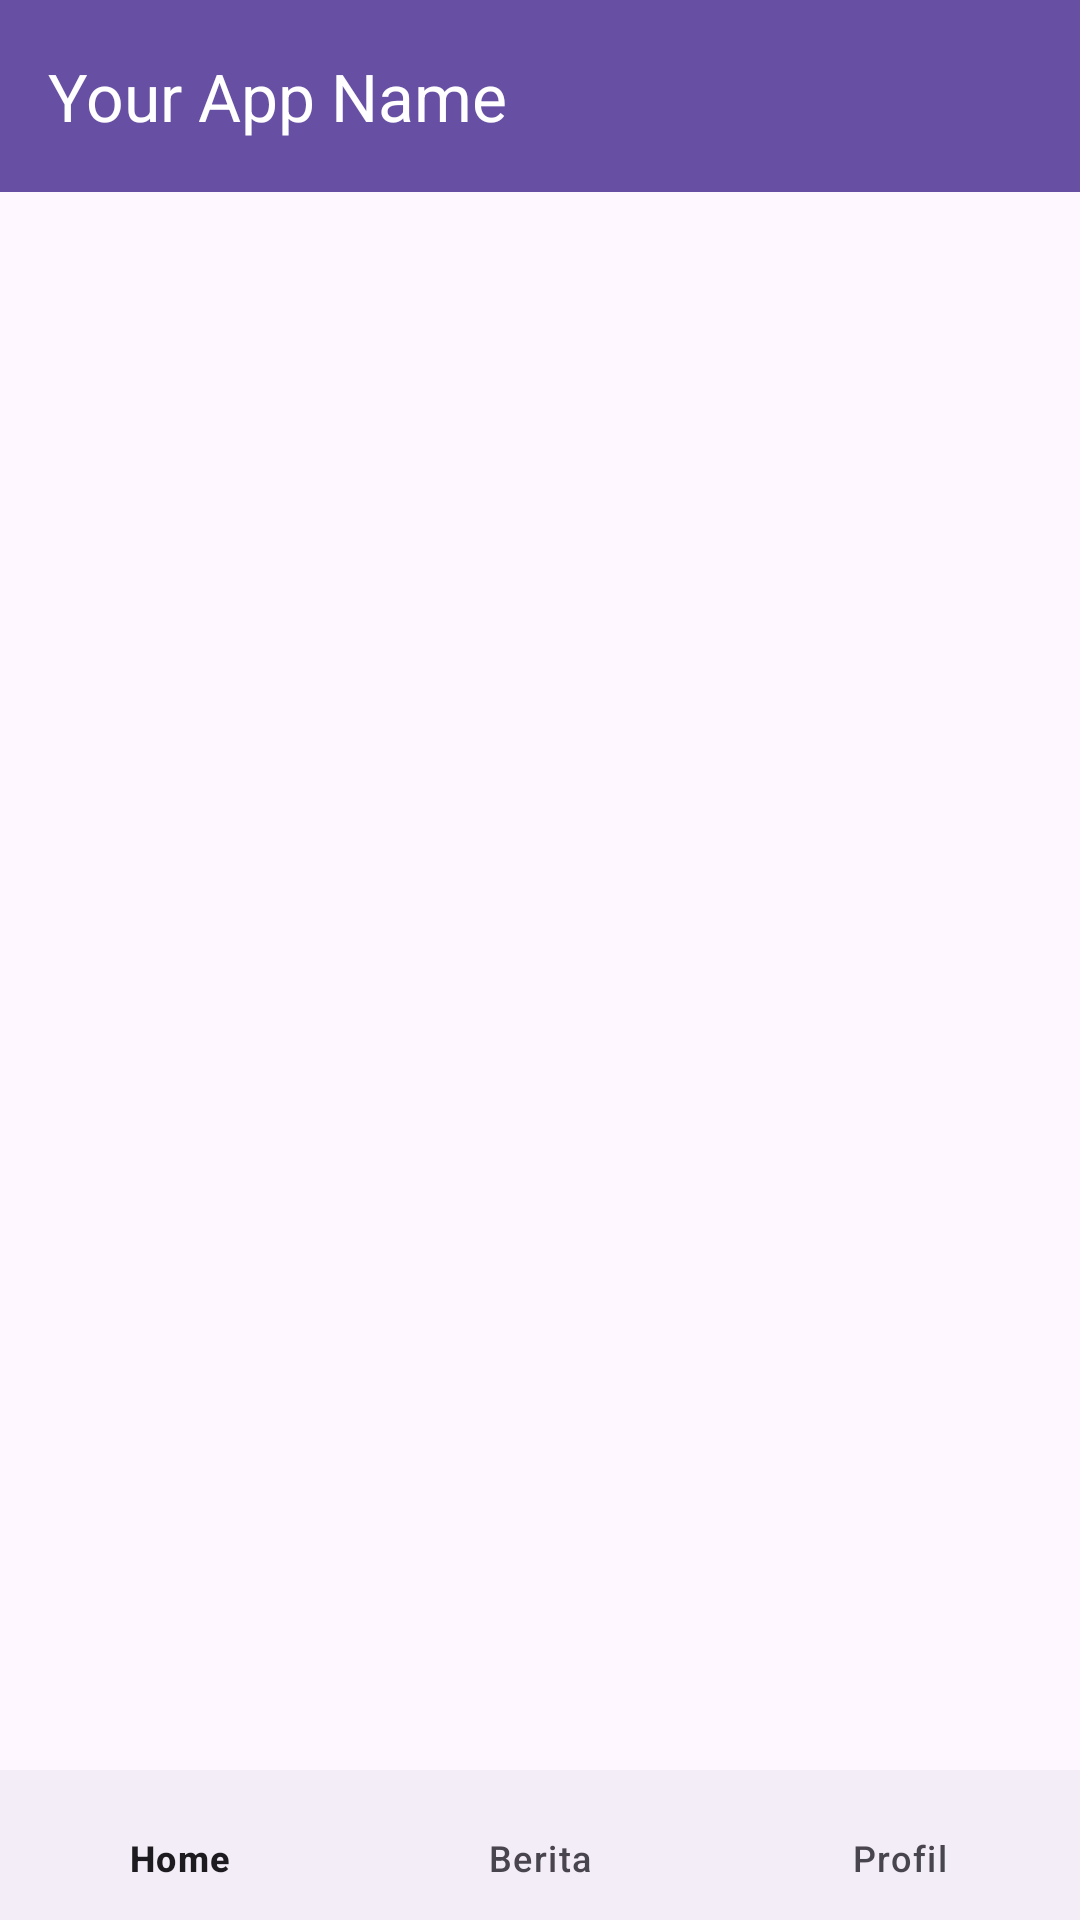

Layout XML and referenced resources for this Android screen:
<!-- AndroidManifest.xml: application theme Theme.UTSMOBILEPROGRAMMING -->
<!-- res/layout/activity_index.xml -->
<?xml version="1.0" encoding="utf-8"?>
<androidx.constraintlayout.widget.ConstraintLayout xmlns:android="http://schemas.android.com/apk/res/android"
    xmlns:app="http://schemas.android.com/apk/res-auto"
    xmlns:tools="http://schemas.android.com/tools"
    android:id="@+id/main"
    android:layout_width="match_parent"
    android:layout_height="match_parent"
    tools:context=".index">

        <androidx.appcompat.widget.Toolbar
            android:id="@+id/toolbar"
            android:layout_width="match_parent"
            android:layout_height="?attr/actionBarSize"
            android:background="?attr/colorPrimary"
            android:elevation="4dp"
            android:theme="@style/ThemeOverlay.AppCompat.Dark.ActionBar"
            app:layout_constraintEnd_toEndOf="parent"
            app:layout_constraintStart_toStartOf="parent"
            app:layout_constraintTop_toTopOf="parent"
            app:popupTheme="@style/ThemeOverlay.AppCompat.Light"
            app:title="Your App Name" />
































        <FrameLayout
            android:id="@+id/container"
            android:layout_width="match_parent"
            android:layout_height="match_parent"
            android:layout_above="@+id/bottomNav"

            tools:layout_editor_absoluteX="0dp"
            tools:layout_editor_absoluteY="0dp" />

        <com.google.android.material.bottomnavigation.BottomNavigationView
            android:id="@+id/bottomNav"
            android:layout_width="match_parent"
            android:layout_height="50dp"
            android:scrollIndicators="left"
            app:layout_constraintBottom_toBottomOf="parent"
            app:layout_constraintEnd_toEndOf="parent"
            app:layout_constraintHorizontal_bias="0.5"
            app:layout_constraintStart_toStartOf="parent"
            app:menu="@menu/nav_menu" />



</androidx.constraintlayout.widget.ConstraintLayout>
<!-- resources referenced by this layout -->
<resources>
  <style name="Theme.UTSMOBILEPROGRAMMING" parent="Base.Theme.UTSMOBILEPROGRAMMING" />
  <style name="Base.Theme.UTSMOBILEPROGRAMMING" parent="Theme.Material3.DayNight.NoActionBar">
          
          
      </style>
</resources>
